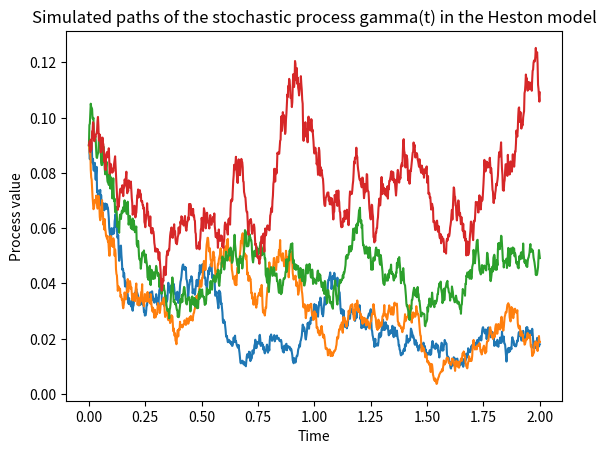

Write Python code to recreate this figure.
import numpy as np
import matplotlib.pyplot as plt


def SimPath_Ito_Euler(X0, a, b, T, m, N):
    Dt = T/m
    paths = np.zeros((N, m+1), dtype=float)
    t = np.zeros(m + 1, dtype=float)
    paths[:, 0] = X0
    for i in range(1, m+1):
        t[i] = t[i-1] + Dt
        DW = np.sqrt(Dt) * np.random.normal(loc=0, scale=1, size=N)
        paths[:, i] = paths[:, i-1] + a(paths[:, i-1], t[i-1]) * Dt + b(paths[:, i-1], t[i-1]) * DW
    return paths

# test parameters
N = 10000
m = 1000
X0 = 0.3 ** 2
T = 2
# define a and b for the Heston model


def a(x, t):
    k = 0.3**2
    lamb = 2.5
    return (k-lamb*x)

def b(x, t):
    sigmat = 0.2
    return np.sqrt(x) * sigmat

paths = SimPath_Ito_Euler(X0, a, b, T, m, N)

x = np.arange(0, T+T/m, T/m)
y = paths[(4, 8, 15, 21), :]
plt.plot(x, y[0, :])
plt.plot(x, y[1, :])
plt.plot(x, y[2, :])
plt.plot(x, y[3, :])
plt.ylabel("Process value")
plt.xlabel("Time")
plt.title("Simulated paths of the stochastic process gamma(t) in the Heston model")
plt.show()

